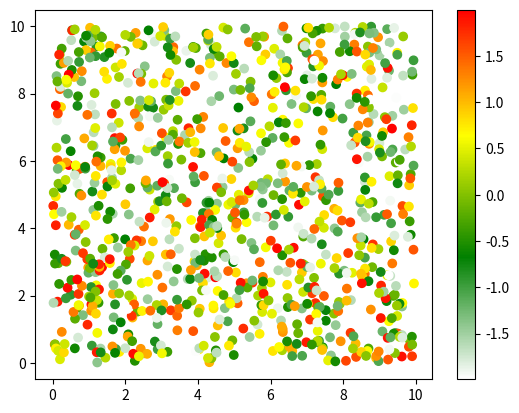

Recreate this plot in Python.
import numpy as np
from matplotlib import pyplot as plt

from matplotlib.collections import LineCollection
import matplotlib.colors as mcolors
from matplotlib.colors import ListedColormap, BoundaryNorm
from matplotlib import cm


class SimpleStravaPlot(object):
    def __init__(self, activity, **kwargs):
        self.title = kwargs.get('title', 'Strava analysis plot')
        self.is_show = kwargs.get('is_show', True)
        self.activity = activity
        self.strava_plot = self.plot_strava_analysis_simple(title=self.title, is_show=self.is_show)  # tuple (f, axarr)

    def plot_strava_analysis_simple(self, **kwargs):
        """Line2D plots of velocity_smooth, power, heartrate"""
        _style = kwargs.get('style', 'ggplot')
        plt.style.use(_style)
        _title = kwargs.get('title', 'Strava analysis plot')
        _is_show = kwargs.get('is_show', True)

        activity = self.activity

        _distance = activity.distance
        _speed = activity.speed
        _power = activity.power_ewma25
        _heartrate = activity.heartrate
        _altitude = activity.altitude
        _cadence = activity.cadence

        f, axarr = plt.subplots(3, sharex=True)

        # Speed/Cadence plot
        ax_speed = axarr[0]
        ax_speed_bg = self._add_elevation_background(ax_speed, _distance, _altitude,
                                                     ylabel='Altitude [m]')
        _speedLabel = '[km/h] \n' \
                      + 'Max {:02.0f} \n'.format(activity.activity_metrics.maxSpeed) \
                      + 'Avg {:02.0f} \n'.format(activity.activity_metrics.avSpeed) \
                      + 'Med {:02.0f} \n'.format(activity.activity_metrics.medSpeed)
        ax_speed = self._add_line_plot(ax_speed, _distance, _speed,
                                       ylabel=_speedLabel, title=_title)
        speed_labels_arr = self._calc_tick_labels(_speed)
        plt.setp(ax_speed, 'ylim', [speed_labels_arr[0], speed_labels_arr[-1]])
        plt.setp(ax_speed, 'yticks', speed_labels_arr[1:3])

        # Power plot
        ax_power = axarr[1]
        ax_speed_bg = self._add_elevation_background(ax_power, _distance, _altitude)
        _powerLabel = '[Watts] \n' \
                      + 'Max {:03.0f} \n'.format(activity.activity_metrics.maxPower) \
                      + 'Avg {:03.0f} \n'.format(activity.activity_metrics.avPower) \
                      + 'NP {:03.0f}'.format(activity.activity_metrics.nPower)
        ax_power = self._add_line_plot(ax_power, _distance, _power, ylabel=_powerLabel)
        power_labels_arr = self._calc_tick_labels(_power, is_get_min=True)
        plt.setp(ax_power, 'ylim', [power_labels_arr[0], speed_labels_arr[-1]])
        plt.setp(ax_power, 'yticks', power_labels_arr[0:3])

        # Heart Rate plot
        ax_heartrate = axarr[2]
        ax_speed_bg = self._add_elevation_background(ax_heartrate, _distance, _altitude)
        _heartrateLabel = '[bpm] \n' \
                          + 'Max {:03.0f} \n'.format(activity.activity_metrics.maxBPM) \
                          + 'Avg {:03.0f} \n'.format(activity.activity_metrics.avBPM) \
                          + 'Med {:03.0f} \n'.format(activity.activity_metrics.medBPM)
        ax_heartrate = self._add_line_plot(ax_heartrate, _distance, _heartrate,
                                           xlabel='Distance [km]',
                                           ylabel=_heartrateLabel)
        heartrate_labels_arr = self._calc_tick_labels(_heartrate, is_get_min=True)
        plt.setp(ax_heartrate, 'ylim', [heartrate_labels_arr[0], heartrate_labels_arr[-1]])
        plt.setp(ax_heartrate, 'yticks', heartrate_labels_arr[0:3])

        # f.subplots_adjust(hspace=0)
        # plt.setp([a.get_xticklabels() for a in f.axes[:-1]], visible=False)
        if _is_show: plt.show()
        return (f, axarr)

    def _calc_tick_labels(self, stream, **kwargs):
        is_get_min = kwargs.get('is_get_min', False)
        # Calc stream ranges
        min_stream = np.min(stream)
        max_stream = np.max(stream)
        # Calc stream ticks labels
        if is_get_min:
            min_stream_label = 10.0 * np.floor(min_stream / 10.0)
        else:
            min_stream_label = 0.0

        max_stream_label = 10.0 * np.ceil(max_stream / 10.0)
        mid_stream_label = (max_stream_label - min_stream_label) / 2.0 + min_stream_label
        return [min_stream_label, mid_stream_label, max_stream_label]

    def _add_line_plot(self, axes, x, y, **kwargs):
        xlabel = kwargs.get('xlabel', None)
        ylabel = kwargs.get('ylabel', None)
        title = kwargs.get('title', None)
        axes.plot(x, y)
        if xlabel is not None:
            axes.set_xlabel(xlabel)
        if ylabel is not None:
            axes.set_ylabel(ylabel, labelpad=40, rotation=0, y=1.0, verticalalignment='top')
        if title is not None:
            axes.set_title(title, horizontalalignment='right')
        return axes

    def _add_elevation_background(self, axes, x, y, **kwargs):
        """ Elevation profile background """
        ylabel = kwargs.get('ylabel', None)
        _ax = axes.twinx()
        _ax.fill_between(x, np.ones(y.shape) * np.min(y), y, facecolor='grey',
                         alpha=0.5,
                         linewidth=0.0)
        if ylabel is not None:
            _ax.set_ylabel(ylabel, rotation=0, y=1.3, horizontalalignment='right')
        _ax.gridOn = False
        alt_labels_arr = self._calc_tick_labels(y, is_get_min=True)
        plt.setp(_ax, 'ylim', [alt_labels_arr[0], alt_labels_arr[-1]])
        plt.setp(_ax, 'yticks', alt_labels_arr[0:3])
        return _ax


def gradientBarPlot(x, y, colorZones):
    """
    :param x: for example time vector
    :param y: for example power or HR vector, the coloring will be done based on this value
    :param colorZones: vector to generate color levels, example Power Zones or HR zones, the same units as y
    :return:
    """

    # Create a 2-D ndarray to represent power color scheme
    colorMap = np.zeros([x.size, y.size])
    powerBar = (np.max(colorZones)/y.size) * np.arange(y.size)
    for kx in range(0, x.size-1, 1):
        # init the kx column of the colorMap with powerBar vector
        colorMap[kx, :] = powerBar
        instantYvalue = y[kx] # above this value the colorMap values will be set to zero
        setToZeroIndexes = np.where(powerBar > instantYvalue)
        colorMap[kx, setToZeroIndexes] = 0
    X, Y = np.meshgrid(x, powerBar)
    # Z = np.array([0.56, 0.76, 0.91, 1.06, 1.21, 1.51])/1.51
    Z = colorZones/np.max(colorZones)
    c = mcolors.ColorConverter().to_rgb
    # colors are generated based on Hue spectrum of Yellow
    white  = '#ffffff'
    lime   = '#00ff00'
    green  = '#80ff00'
    yellow = '#ffff00'
    orange = '#ffbf00'
    red    = '#ff4000'
    maroon = '#ff0000'

    rvb = make_colormap(
        [c(white), c(lime),    Z[0], # zone1 white:light_green
         c(lime), c(green),    Z[1], # zone2 light_green:lime
         c(green), c(yellow),  Z[2], # zone3 lime:yellow
         c(yellow), c(orange), Z[3], # zone4 yellow:orange
         c(orange), c(red),    Z[4], # zone5 orange:red
         c(red), c(maroon)        # zone6 red:maroon
         ])

    fig = plt.figure()
    ax = fig.add_subplot(111)
    plt.pcolormesh(X, Y, np.transpose(colorMap), cmap=rvb)
    plt.colorbar()
    # plt.plot(x, y, color = 'k', linewidth=1.5)
    plt.autoscale(tight=True)
    plt.show()


def make_colormap(seq):
    """Return a LinearSegmentedColormap
    seq: a sequence of floats and RGB-tuples. The floats should be increasing
    and in the interval (0,1).
    """
    seq = [(None,) * 3, 0.0] + list(seq) + [1.0, (None,) * 3]
    cdict = {'red': [], 'green': [], 'blue': []}
    for i, item in enumerate(seq):
        if isinstance(item, float):
            r1, g1, b1 = seq[i - 1]
            r2, g2, b2 = seq[i + 1]
            cdict['red'].append([item, r1, r2])
            cdict['green'].append([item, g1, g2])
            cdict['blue'].append([item, b1, b2])
    return mcolors.LinearSegmentedColormap('CustomMap', cdict)


def gradientLinePlot(x, y, colorZones):
    """
    :param x: for example time vector
    :param y: for example power or HR vector, the coloring will be done based on this value
    :param colorZones: vector to generate color levels, example Power Zones or HR zones, the same units as y
    :return:
    """


if __name__ == "__main__":

    c = mcolors.ColorConverter().to_rgb
    # rvb = make_colormap(
    #     [c('red'), c('violet'), 0.33, c('violet'), c('blue'), 0.66, c('blue')])
    rvb = make_colormap(
        [c('white'), c('green'), 0.33, c('green'), c('yellow'), 0.66, c('yellow'), c('red')])
    N = 1000
    array_dg = np.random.uniform(0, 10, size=(N, 2))
    colors = np.random.uniform(-2, 2, size=(N,))
    plt.scatter(array_dg[:, 0], array_dg[:, 1], c=colors, cmap=rvb)
    plt.colorbar()
    plt.show()